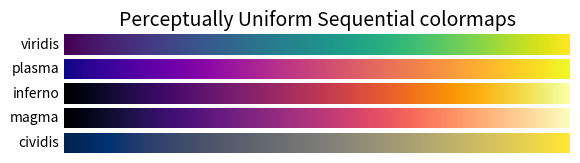
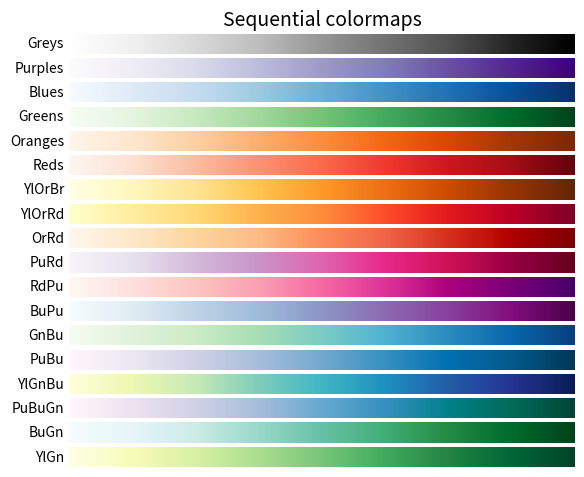
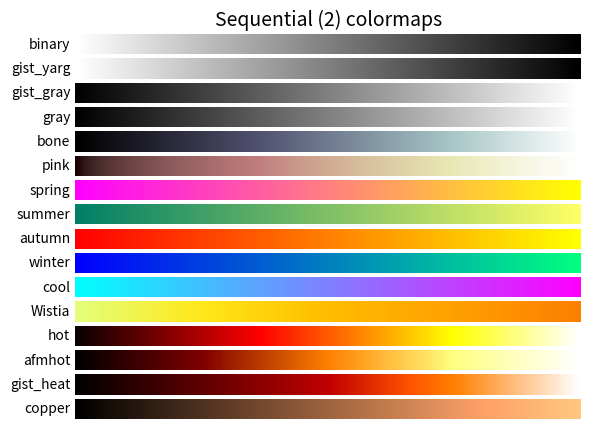
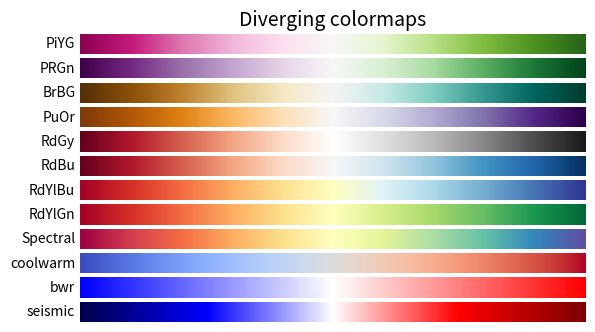
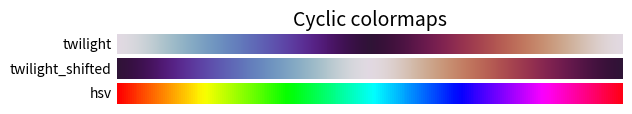
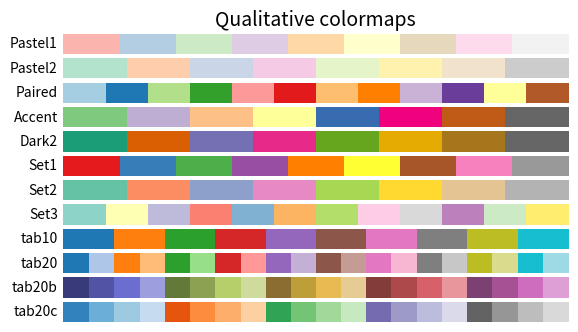
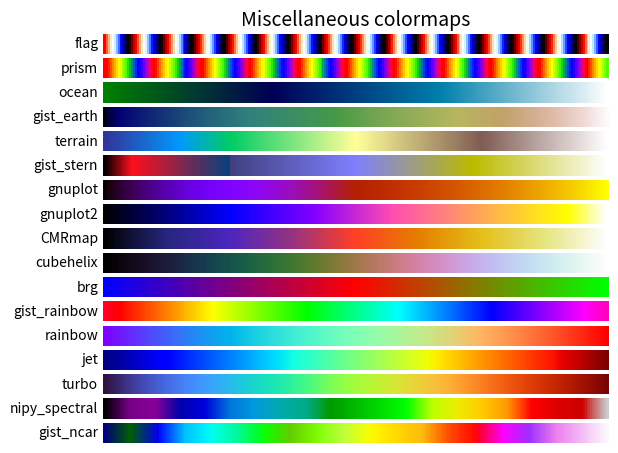

Here is the Python script that generated these plots, in order:
"""Colormap Examples"""

import numpy as np
import matplotlib.pyplot as plt


cmaps = [('Perceptually Uniform Sequential', [
            'viridis', 'plasma', 'inferno', 'magma', 'cividis']),
         ('Sequential', [
            'Greys', 'Purples', 'Blues', 'Greens', 'Oranges', 'Reds',
            'YlOrBr', 'YlOrRd', 'OrRd', 'PuRd', 'RdPu', 'BuPu',
            'GnBu', 'PuBu', 'YlGnBu', 'PuBuGn', 'BuGn', 'YlGn']),
         ('Sequential (2)', [
            'binary', 'gist_yarg', 'gist_gray', 'gray', 'bone', 'pink',
            'spring', 'summer', 'autumn', 'winter', 'cool', 'Wistia',
            'hot', 'afmhot', 'gist_heat', 'copper']),
         ('Diverging', [
            'PiYG', 'PRGn', 'BrBG', 'PuOr', 'RdGy', 'RdBu',
            'RdYlBu', 'RdYlGn', 'Spectral', 'coolwarm', 'bwr', 'seismic']),
         ('Cyclic', ['twilight', 'twilight_shifted', 'hsv']),
         ('Qualitative', [
            'Pastel1', 'Pastel2', 'Paired', 'Accent',
            'Dark2', 'Set1', 'Set2', 'Set3',
            'tab10', 'tab20', 'tab20b', 'tab20c']),
         ('Miscellaneous', [
            'flag', 'prism', 'ocean', 'gist_earth', 'terrain', 'gist_stern',
            'gnuplot', 'gnuplot2', 'CMRmap', 'cubehelix', 'brg',
            'gist_rainbow', 'rainbow', 'jet', 'turbo', 'nipy_spectral',
            'gist_ncar'])]


gradient = np.linspace(0, 1, 256)
gradient = np.vstack((gradient, gradient))


def plot_color_gradients(cmap_category, cmap_list):
    # Create figure and adjust figure height to number of colormaps
    nrows = len(cmap_list)
    figh = 0.35 + 0.15 + (nrows + (nrows-1)*0.1)*0.22
    fig, axs = plt.subplots(nrows=nrows, figsize=(6.4, figh))
    fig.subplots_adjust(top=1-.35/figh, bottom=.15/figh, left=0.2, right=0.99)

    axs[0].set_title(cmap_category + ' colormaps', fontsize=14)

    for ax, name in zip(axs, cmap_list):
        ax.imshow(gradient, aspect='auto', cmap=plt.get_cmap(name))
        ax.text(-.01, .5, name, va='center', ha='right', fontsize=10,
                transform=ax.transAxes)

    # Turn off *all* ticks & spines, not just the ones with colormaps.
    for ax in axs:
        ax.set_axis_off()


for cmap_category, cmap_list in cmaps:
    plot_color_gradients(cmap_category, cmap_list)

plt.show()
